Photos from the image-classification dataset "final_dataset" in the GitHub repository k-sailee/DiseaseDataset. Its 3 classes are: nornal, COVID-19, pneumonia.

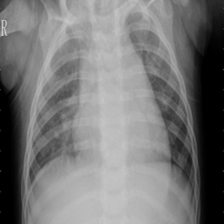
Label: pneumonia

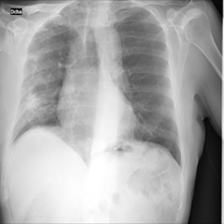
Label: COVID-19

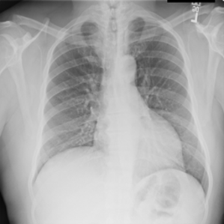
Label: nornal

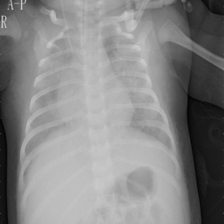
Label: pneumonia

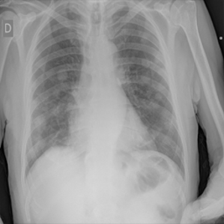
Label: COVID-19

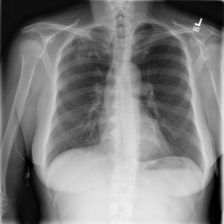
Label: nornal
